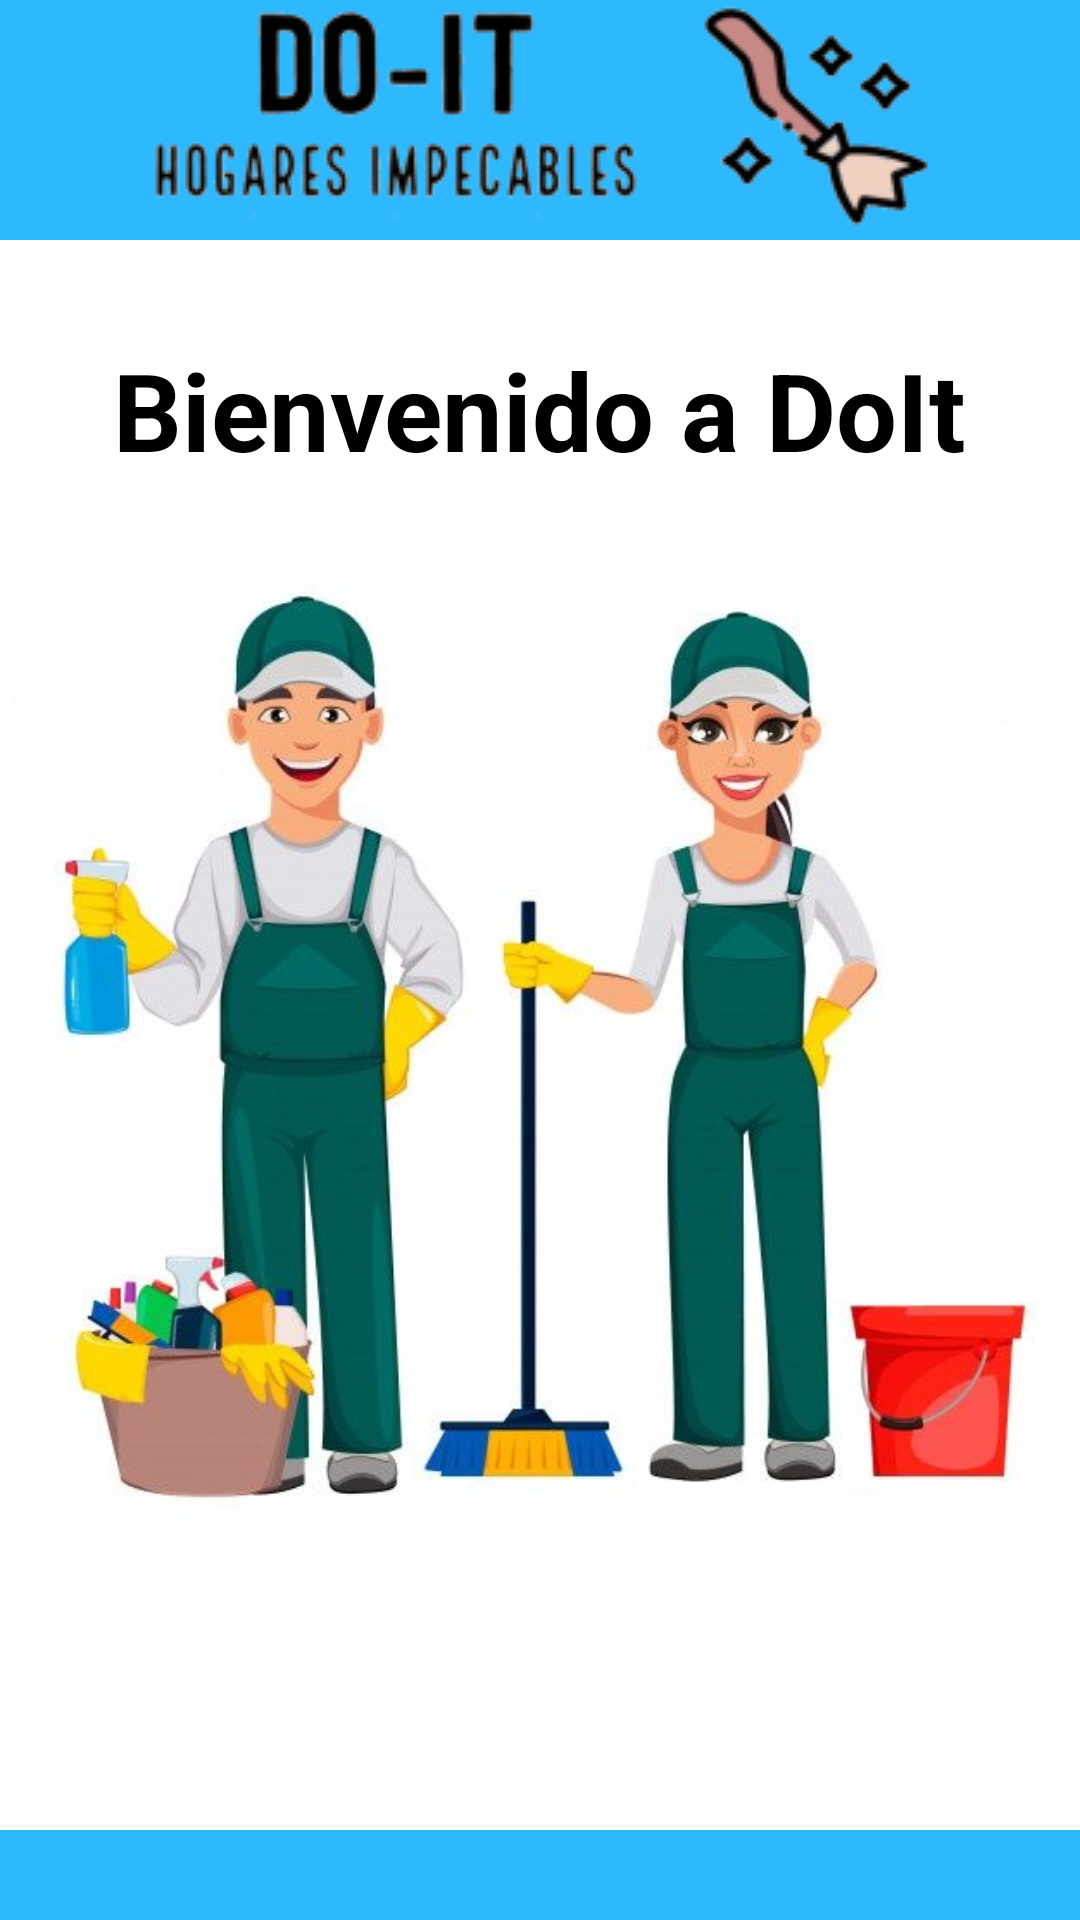

Produce the Android XML layout that renders to this screen, including the resource entries it uses.
<!-- AndroidManifest.xml: application theme Theme.DoIt -->
<!-- res/layout/activity_main.xml -->
<?xml version="1.0" encoding="utf-8"?>
<androidx.constraintlayout.widget.ConstraintLayout xmlns:android="http://schemas.android.com/apk/res/android"
    xmlns:app="http://schemas.android.com/apk/res-auto"
    xmlns:tools="http://schemas.android.com/tools"
    android:layout_width="match_parent"
    android:layout_height="match_parent"
    tools:context=".MainActivity">


    <LinearLayout
        android:id="@+id/header"
        android:layout_width="match_parent"
        android:layout_height="80dp"
        android:background="@color/header_footer"
        android:orientation="horizontal"
        app:layout_constraintEnd_toEndOf="parent"
        app:layout_constraintStart_toStartOf="parent"
        app:layout_constraintTop_toTopOf="parent">


        <ImageView
            android:id="@+id/imageView"
            android:layout_width="wrap_content"
            android:layout_height="wrap_content"
            android:layout_weight="1"
            app:srcCompat="@drawable/imagelogo" />
    </LinearLayout>


    <TextView
        android:id="@+id/txt_bienvenido"
        android:layout_width="wrap_content"
        android:layout_height="wrap_content"
        android:text="@string/txt_bienvenido"
        android:textColor="@color/black"
        android:textStyle="bold"
        android:textSize="36dp"
        app:layout_constraintBottom_toTopOf="@id/footer"
        app:layout_constraintEnd_toEndOf="parent"
        app:layout_constraintStart_toStartOf="parent"
        app:layout_constraintTop_toTopOf="parent"
        app:layout_constraintVertical_bias="0.19999999">

    </TextView>

    <TextView
        android:id="@+id/txt_personalEficiente"
        android:layout_width="wrap_content"
        android:layout_height="wrap_content"
        android:text="@string/txt_personalLimpieza"
        android:textColor="@color/azul_general"
        android:textSize="24dp"
        android:textStyle="bold"
        app:layout_constraintBottom_toTopOf="@id/footer"
        app:layout_constraintEnd_toEndOf="parent"
        app:layout_constraintStart_toStartOf="parent"
        app:layout_constraintTop_toBottomOf="@id/txt_bienvenido"
        app:layout_constraintVertical_bias="0.13999999">

    </TextView>

    <TextView
        android:id="@+id/txt_eficiente"
        android:layout_width="wrap_content"
        android:layout_height="wrap_content"
        android:text="@string/txt_eficiente"
        android:textColor="@color/azul_general"
        android:textSize="30dp"
        android:textStyle="bold"
        app:layout_constraintBottom_toTopOf="@id/footer"
        app:layout_constraintEnd_toEndOf="parent"
        app:layout_constraintStart_toStartOf="parent"
        app:layout_constraintTop_toTopOf="@id/txt_personalEficiente"
        app:layout_constraintVertical_bias="0.19999999">

    </TextView>

    <ImageView
        android:id="@+id/iv_fondo"
        android:layout_width="match_parent"
        android:layout_height="wrap_content"
        app:layout_constraintBottom_toTopOf="@+id/footer"
        app:layout_constraintEnd_toEndOf="parent"
        app:layout_constraintStart_toStartOf="parent"
        app:layout_constraintTop_toBottomOf="@+id/header"
        app:srcCompat="@drawable/limpieza" />


    <LinearLayout
        android:id="@+id/footer"
        android:layout_width="match_parent"
        android:layout_height="30dp"
        android:orientation="horizontal"
        app:layout_constraintBottom_toBottomOf="parent"
        app:layout_constraintStart_toStartOf="parent"
        app:layout_constraintEnd_toEndOf="parent"
        android:background="@color/header_footer"
        />

</androidx.constraintlayout.widget.ConstraintLayout>
<!-- resources referenced by this layout -->
<resources>
  <color name="azul_general">#0100d3</color>
  <color name="black">#FF000000</color>
  <color name="header_footer">#2eb9ff</color>
  <!-- drawable imagelogo: png bitmap (drawable, 19899 bytes) -->
  <!-- drawable limpieza: jpg bitmap (drawable, 35905 bytes) -->
  <string name="txt_bienvenido">Bienvenido a DoIt</string>
  <string name="txt_eficiente">EFICIENTE</string>
  <string name="txt_personalLimpieza">PERSONAL DE LIMPIEZA</string>
  <style name="Theme.DoIt" parent="Theme.MaterialComponents.DayNight.NoActionBar">
  
      
          <item name="colorPrimary">@color/purple_700</item>
          <item name="colorPrimaryVariant">@color/btn_naranja</item>
          <item name="colorOnPrimary">@color/white</item>
  
          
          <item name="colorSecondary">@color/header_footer</item>
          <item name="colorSecondaryVariant">@color/azul_general</item>
          <item name="colorOnSecondary">@color/black</item>
          
          <item name="android:statusBarColor" tools:targetApi="l">?attr/colorPrimaryVariant</item>
          
      </style>
  <color name="purple_700">#FF3700B3</color>
  <color name="btn_naranja">#FB9300</color>
  <color name="white">#FFFFFFFF</color>
</resources>
